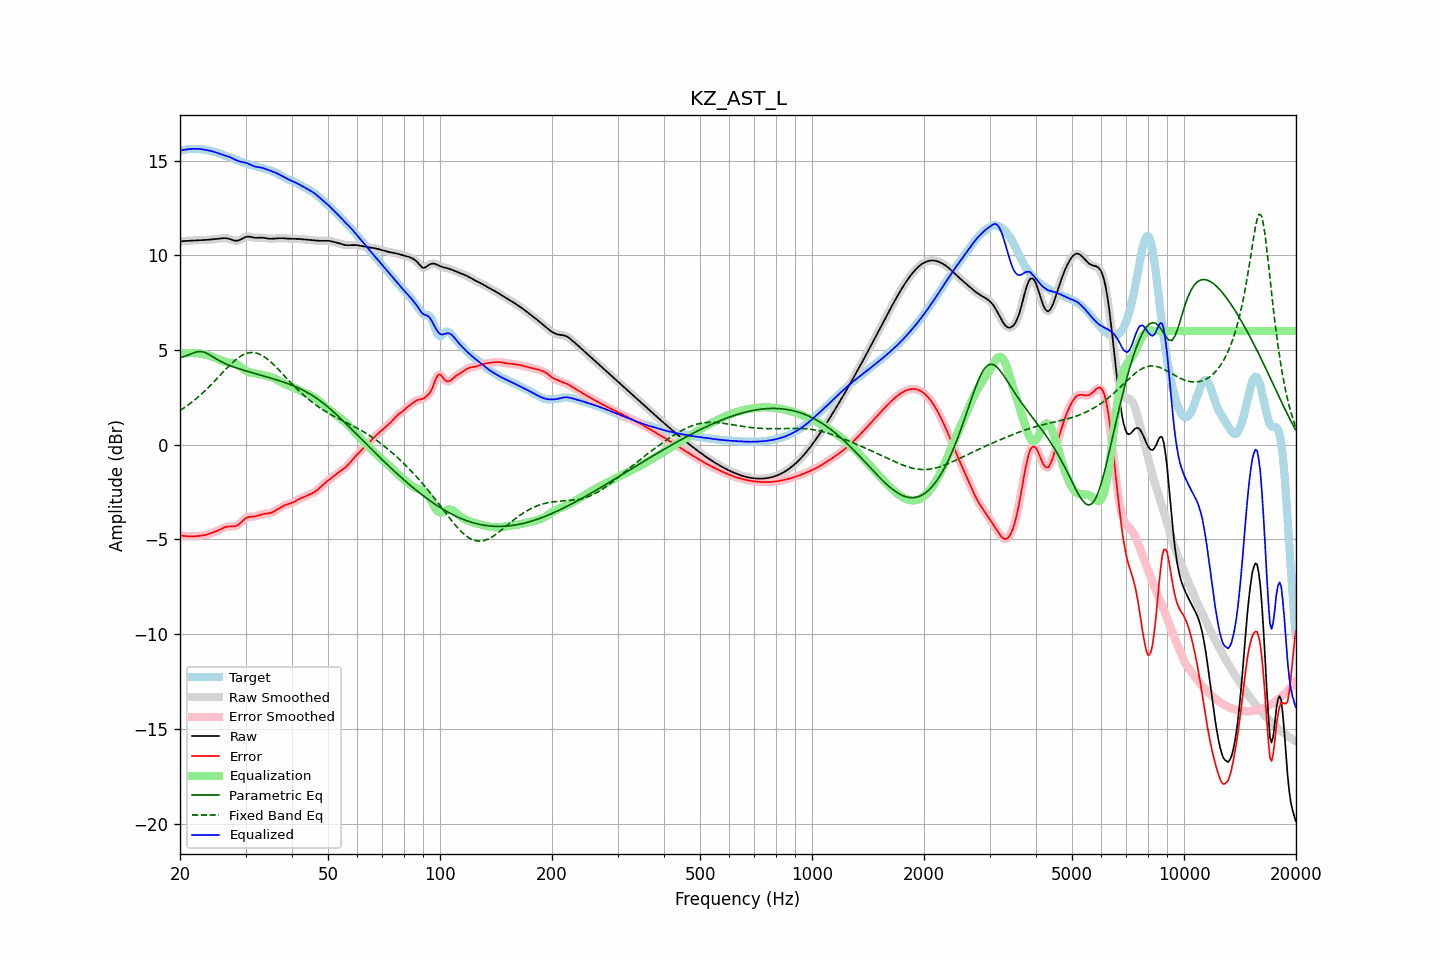

Source data for this figure (header and first rows):
frequency, raw, error, smoothed, error_smoothed, equalization, parametric_eq, fixed_band_eq, equalized_raw, equalized_smoothed, target
20.00, 10.73, -4.79, 10.73, -4.78, 4.79, 4.59, 1.81, 15.52, 15.52, 15.52
20.20, 10.74, -4.80, 10.74, -4.80, 4.80, 4.62, 1.86, 15.54, 15.54, 15.54
20.40, 10.75, -4.81, 10.75, -4.81, 4.81, 4.64, 1.92, 15.56, 15.56, 15.56
20.61, 10.75, -4.82, 10.75, -4.82, 4.82, 4.67, 1.98, 15.57, 15.57, 15.58
20.81, 10.76, -4.83, 10.76, -4.83, 4.83, 4.70, 2.03, 15.59, 15.59, 15.59
21.02, 10.76, -4.84, 10.76, -4.84, 4.83, 4.73, 2.10, 15.60, 15.60, 15.60
21.23, 10.77, -4.84, 10.77, -4.84, 4.84, 4.76, 2.16, 15.61, 15.61, 15.61
21.44, 10.78, -4.84, 10.78, -4.84, 4.84, 4.80, 2.22, 15.61, 15.61, 15.61
21.66, 10.78, -4.84, 10.78, -4.84, 4.84, 4.83, 2.29, 15.62, 15.62, 15.62
21.87, 10.79, -4.83, 10.79, -4.83, 4.83, 4.86, 2.36, 15.62, 15.62, 15.62
22.09, 10.79, -4.83, 10.79, -4.83, 4.83, 4.89, 2.43, 15.62, 15.62, 15.62
22.31, 10.79, -4.82, 10.79, -4.82, 4.82, 4.91, 2.50, 15.62, 15.62, 15.61
22.54, 10.80, -4.81, 10.80, -4.81, 4.81, 4.92, 2.57, 15.61, 15.61, 15.61
22.76, 10.80, -4.80, 10.80, -4.80, 4.80, 4.92, 2.65, 15.60, 15.60, 15.60
22.99, 10.80, -4.79, 10.80, -4.79, 4.79, 4.91, 2.72, 15.59, 15.59, 15.59
23.22, 10.81, -4.77, 10.81, -4.77, 4.77, 4.88, 2.81, 15.58, 15.58, 15.58
23.45, 10.81, -4.76, 10.81, -4.76, 4.75, 4.85, 2.89, 15.56, 15.56, 15.57
23.69, 10.82, -4.73, 10.82, -4.73, 4.73, 4.81, 2.97, 15.55, 15.55, 15.55
23.92, 10.82, -4.71, 10.82, -4.71, 4.71, 4.77, 3.05, 15.53, 15.53, 15.53
24.16, 10.83, -4.68, 10.83, -4.68, 4.68, 4.71, 3.14, 15.51, 15.51, 15.51
24.40, 10.84, -4.65, 10.84, -4.65, 4.65, 4.66, 3.23, 15.49, 15.49, 15.49
24.65, 10.85, -4.62, 10.85, -4.62, 4.62, 4.61, 3.31, 15.46, 15.46, 15.46
24.89, 10.86, -4.58, 10.86, -4.58, 4.58, 4.56, 3.40, 15.44, 15.44, 15.44
25.14, 10.87, -4.55, 10.87, -4.55, 4.54, 4.51, 3.49, 15.41, 15.41, 15.41
25.39, 10.88, -4.51, 10.88, -4.51, 4.50, 4.46, 3.58, 15.38, 15.38, 15.39
25.65, 10.89, -4.47, 10.89, -4.47, 4.47, 4.41, 3.67, 15.35, 15.35, 15.36
25.91, 10.89, -4.43, 10.90, -4.43, 4.43, 4.37, 3.76, 15.32, 15.32, 15.32
26.16, 10.90, -4.39, 10.90, -4.39, 4.40, 4.33, 3.85, 15.30, 15.30, 15.29
26.43, 10.90, -4.36, 10.90, -4.36, 4.37, 4.29, 3.94, 15.27, 15.27, 15.26
26.69, 10.89, -4.33, 10.90, -4.33, 4.35, 4.25, 4.03, 15.25, 15.25, 15.23
26.96, 10.88, -4.32, 10.88, -4.32, 4.34, 4.21, 4.12, 15.22, 15.22, 15.20
27.23, 10.86, -4.31, 10.86, -4.31, 4.33, 4.18, 4.20, 15.18, 15.18, 15.17
27.50, 10.83, -4.31, 10.83, -4.31, 4.32, 4.15, 4.28, 15.14, 15.14, 15.14
27.77, 10.80, -4.31, 10.80, -4.31, 4.30, 4.12, 4.36, 15.10, 15.10, 15.11
28.05, 10.77, -4.31, 10.78, -4.30, 4.28, 4.09, 4.44, 15.06, 15.06, 15.08
28.33, 10.77, -4.28, 10.77, -4.28, 4.25, 4.06, 4.51, 15.02, 15.02, 15.05
28.62, 10.78, -4.24, 10.78, -4.24, 4.21, 4.03, 4.57, 14.98, 14.99, 15.01
28.90, 10.80, -4.18, 10.80, -4.17, 4.15, 4.00, 4.63, 14.96, 14.96, 14.98
29.19, 10.84, -4.10, 10.84, -4.10, 4.09, 3.97, 4.69, 14.93, 14.94, 14.94
29.48, 10.89, -4.02, 10.89, -4.02, 4.03, 3.95, 4.73, 14.92, 14.92, 14.91
29.78, 10.93, -3.94, 10.93, -3.94, 3.97, 3.92, 4.78, 14.90, 14.90, 14.88
30.08, 10.97, -3.88, 10.97, -3.88, 3.91, 3.90, 4.81, 14.88, 14.88, 14.85
30.38, 10.99, -3.84, 10.98, -3.84, 3.87, 3.87, 4.84, 14.85, 14.85, 14.82
30.68, 10.98, -3.81, 10.98, -3.81, 3.83, 3.85, 4.85, 14.82, 14.81, 14.80
30.99, 10.97, -3.80, 10.97, -3.80, 3.81, 3.82, 4.87, 14.77, 14.78, 14.77
31.30, 10.95, -3.80, 10.95, -3.80, 3.79, 3.80, 4.87, 14.74, 14.74, 14.75
31.61, 10.93, -3.79, 10.93, -3.79, 3.77, 3.77, 4.86, 14.70, 14.70, 14.72
31.93, 10.92, -3.78, 10.92, -3.78, 3.76, 3.75, 4.85, 14.68, 14.68, 14.70
32.24, 10.92, -3.76, 10.92, -3.76, 3.74, 3.72, 4.83, 14.66, 14.66, 14.68
32.57, 10.92, -3.73, 10.92, -3.73, 3.73, 3.70, 4.79, 14.65, 14.65, 14.65
32.89, 10.93, -3.70, 10.93, -3.70, 3.71, 3.68, 4.76, 14.64, 14.64, 14.63
33.22, 10.93, -3.68, 10.93, -3.68, 3.69, 3.65, 4.71, 14.62, 14.62, 14.61
33.55, 10.92, -3.65, 10.92, -3.66, 3.67, 3.63, 4.66, 14.60, 14.59, 14.58
33.89, 10.91, -3.64, 10.91, -3.64, 3.65, 3.60, 4.61, 14.56, 14.56, 14.55
34.23, 10.89, -3.63, 10.89, -3.63, 3.64, 3.58, 4.54, 14.53, 14.53, 14.53
34.57, 10.88, -3.62, 10.88, -3.62, 3.62, 3.55, 4.47, 14.49, 14.50, 14.50
34.92, 10.87, -3.61, 10.87, -3.61, 3.59, 3.53, 4.40, 14.46, 14.47, 14.48
35.27, 10.87, -3.58, 10.87, -3.58, 3.57, 3.50, 4.33, 14.44, 14.44, 14.45
35.62, 10.88, -3.54, 10.88, -3.54, 3.53, 3.48, 4.25, 14.41, 14.41, 14.42
35.97, 10.88, -3.50, 10.88, -3.50, 3.49, 3.45, 4.16, 14.37, 14.37, 14.38
... 635 more rows
